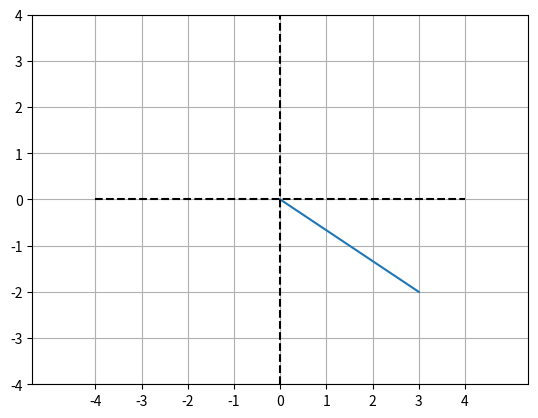

Write Python code to recreate this figure.
import numpy as np
import matplotlib.pyplot as plt
from mpl_toolkits.mplot3d import Axes3D

v_2d = np.array([[3, -2]]) # 2 dimensional vector
v_3d = np.array([[4, -3, 2]]) # 3 dimensional vector

v_2dt = v_2d.T
v_2 = np.hstack((np.zeros(v_2dt.shape), v_2dt))
v_2

plt.plot(v_2[0], v_2[1])
plt.axis('equal')
plt.plot([-4, 4], [0, 0], 'k--')
plt.plot([0, 0], [-4, 4], 'k--')
plt.grid()
plt.xticks(np.arange(-4, 5))
plt.yticks(np.arange(-4, 5))
plt.axis((-4, 4, -4, 4))
plt.show()
